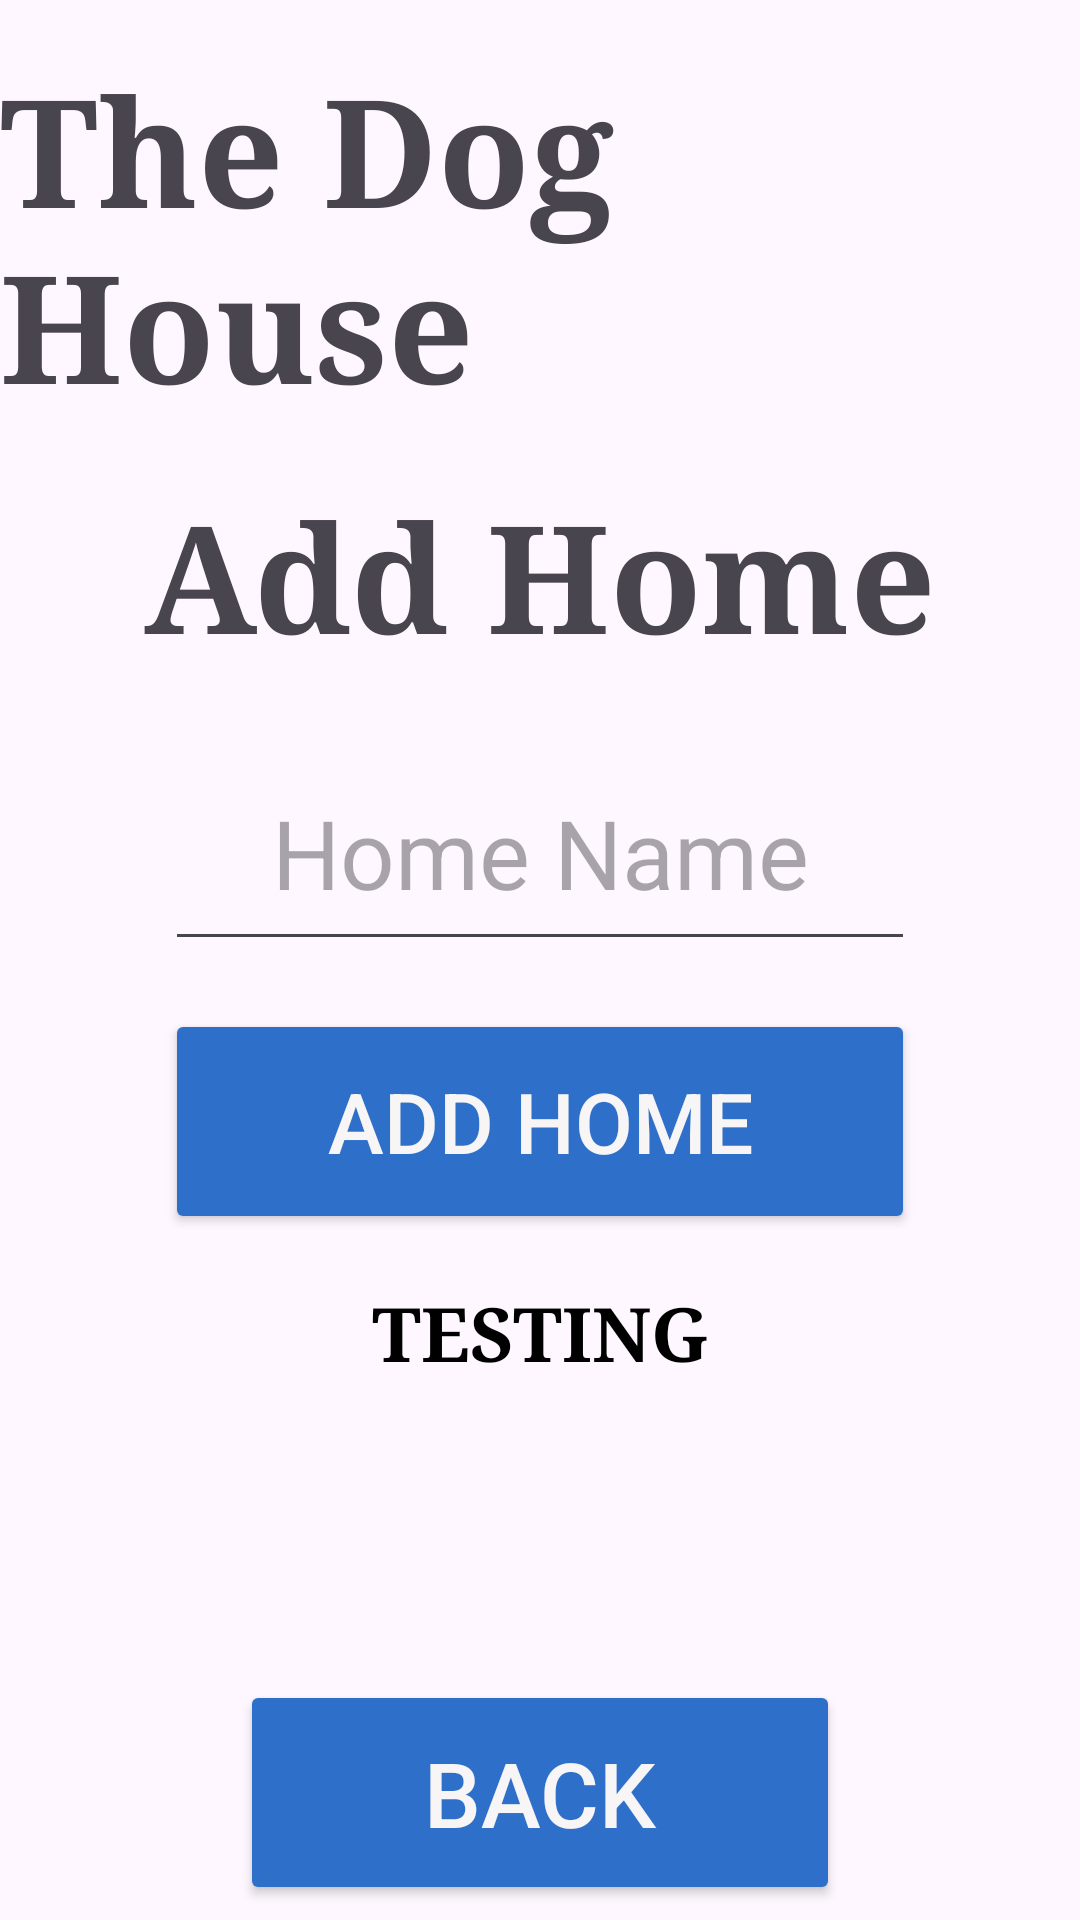

Write the Android layout XML for this screen, with the resource values it uses.
<!-- AndroidManifest.xml: application theme Theme.TheDogHouse -->
<!-- res/layout/activity_add_house.xml -->
<?xml version="1.0" encoding="utf-8"?>
<androidx.constraintlayout.widget.ConstraintLayout xmlns:android="http://schemas.android.com/apk/res/android"
    xmlns:app="http://schemas.android.com/apk/res-auto"
    xmlns:tools="http://schemas.android.com/tools"
    android:layout_width="match_parent"
    android:layout_height="match_parent"
    tools:context=".AddHouseActivity">

    <TextView
        android:id="@+id/add_home_AppName_textview"
        android:layout_width="wrap_content"
        android:layout_height="wrap_content"
        android:layout_marginTop="16sp"
        android:fontFamily="serif"
        android:text="@string/appName"
        android:textAllCaps="false"
        android:textSize="50sp"
        android:textStyle="bold"
        android:typeface="normal"
        app:layout_constraintEnd_toEndOf="parent"
        app:layout_constraintStart_toStartOf="parent"
        app:layout_constraintTop_toTopOf="parent" />

    <TextView
        android:id="@+id/add_home_title_textview"
        android:layout_width="wrap_content"
        android:layout_height="wrap_content"
        android:layout_marginTop="16sp"
        android:fontFamily="serif"
        android:text="@string/addHome"
        android:textAllCaps="false"
        android:textSize="50sp"
        android:textStyle="bold"
        android:typeface="normal"
        app:layout_constraintEnd_toEndOf="parent"
        app:layout_constraintStart_toStartOf="parent"
        app:layout_constraintTop_toBottomOf="@id/add_home_AppName_textview" />

    <EditText
        android:id="@+id/add_home_name_edittext"
        android:layout_width="250sp"
        android:layout_height="75sp"
        android:layout_marginTop="20sp"
        android:gravity="center"
        android:hint="Home Name"
        android:inputType="text"
        android:textSize="32sp"
        app:layout_constraintEnd_toEndOf="parent"
        app:layout_constraintStart_toStartOf="parent"
        app:layout_constraintTop_toBottomOf="@id/add_home_title_textview"/>

    <Button
        android:id="@+id/add_home_button"
        android:layout_width="250sp"
        android:layout_height="75sp"
        android:layout_marginTop="16sp"
        android:backgroundTint="@color/buttonColor"
        android:text="@string/addHome"
        android:textColor="@color/textColor"
        android:textColorHighlight="#F7F5F5"
        android:textColorLink="#F7F5F5"
        android:textSize="28sp"
        app:layout_constraintEnd_toEndOf="parent"
        app:layout_constraintStart_toStartOf="parent"
        app:layout_constraintTop_toBottomOf="@id/add_home_name_edittext" />

    <TextView
        android:id="@+id/add_home_status_textview"
        android:layout_width="wrap_content"
        android:layout_height="wrap_content"
        android:layout_marginTop="16sp"
        android:fontFamily="serif"
        android:text="TESTING"
        android:gravity="center"
        android:textColor="@color/black"
        android:textColorHighlight="@color/white"
        android:textColorLink="@color/white"
        android:textAllCaps="false"
        android:textSize="25sp"
        android:textStyle="bold"
        android:typeface="normal"
        app:layout_constraintEnd_toEndOf="parent"
        app:layout_constraintStart_toStartOf="parent"
        app:layout_constraintTop_toBottomOf="@id/add_home_button" />

    <Button
        android:id="@+id/home_back_button"
        android:layout_width="200sp"
        android:layout_height="75sp"
        android:layout_marginBottom="5sp"
        android:backgroundTint="@color/buttonColor"
        android:gravity="center"
        android:text="@string/back"
        android:textColor="@color/textColor"
        android:textColorHighlight="#F7F5F5"
        android:textColorLink="#F7F5F5"
        android:textSize="30sp"
        app:layout_constraintBottom_toBottomOf="parent"
        app:layout_constraintEnd_toEndOf="parent"
        app:layout_constraintStart_toStartOf="parent"/>

</androidx.constraintlayout.widget.ConstraintLayout>
<!-- resources referenced by this layout -->
<resources>
  <color name="black">#FF000000</color>
  <color name="buttonColor">#2E6FC9</color>
  <color name="textColor">#F7F5F5</color>
  <color name="white">#FFFFFFFF</color>
  <string name="addHome">Add Home</string>
  <string name="appName">The Dog House</string>
  <string name="back">Back</string>
  <style name="Theme.TheDogHouse" parent="Base.Theme.TheDogHouse" />
  <style name="Base.Theme.TheDogHouse" parent="Theme.Material3.DayNight.NoActionBar">
          
          
      </style>
</resources>
